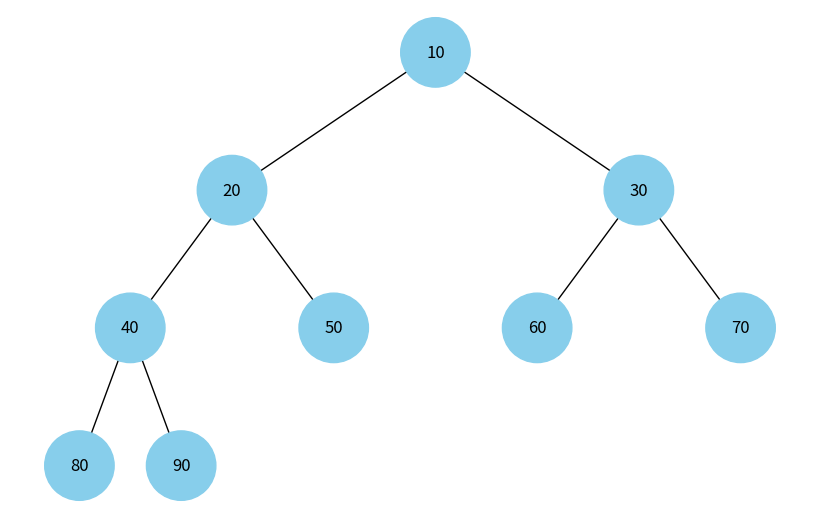

Generate this figure with matplotlib:
import uuid
import networkx as nx
import matplotlib.pyplot as plt

class Node:
    def __init__(self, key, color="skyblue"):
        self.left = None
        self.right = None
        self.val = key
        self.color = color  
        self.id = str(uuid.uuid4())  

def add_edges(graph, node, pos, x=0, y=0, layer=1):
    if node is not None:
        graph.add_node(node.id, color=node.color, label=node.val)  
        if node.left:
            graph.add_edge(node.id, node.left.id)
            l = x - 1 / 2 ** layer
            pos[node.left.id] = (l, y - 1)
            l = add_edges(graph, node.left, pos, x=l, y=y - 1, layer=layer + 1)
        if node.right:
            graph.add_edge(node.id, node.right.id)
            r = x + 1 / 2 ** layer
            pos[node.right.id] = (r, y - 1)
            r = add_edges(graph, node.right, pos, x=r, y=y - 1, layer=layer + 1)
    return graph

def draw_tree(tree_root):
    tree = nx.DiGraph()
    pos = {tree_root.id: (0, 0)}
    tree = add_edges(tree, tree_root, pos)

    colors = [node[1]['color'] for node in tree.nodes(data=True)]
    labels = {node[0]: node[1]['label'] for node in tree.nodes(data=True)} 

    plt.figure(figsize=(8, 5))
    nx.draw(tree, pos=pos, labels=labels, arrows=False, node_size=2500, node_color=colors)
    plt.show()

def build_heap(arr):
    nodes = [Node(key) for key in arr]
    

    for i in range(len(nodes)):
        left_index = 2 * i + 1
        right_index = 2 * i + 2
        if left_index < len(nodes):
            nodes[i].left = nodes[left_index]
        if right_index < len(nodes):
            nodes[i].right = nodes[right_index]
    
    return nodes[0] if nodes else None


arr = [10, 20, 30, 40, 50, 60, 70, 80, 90]

heap_root = build_heap(arr)
draw_tree(heap_root)
